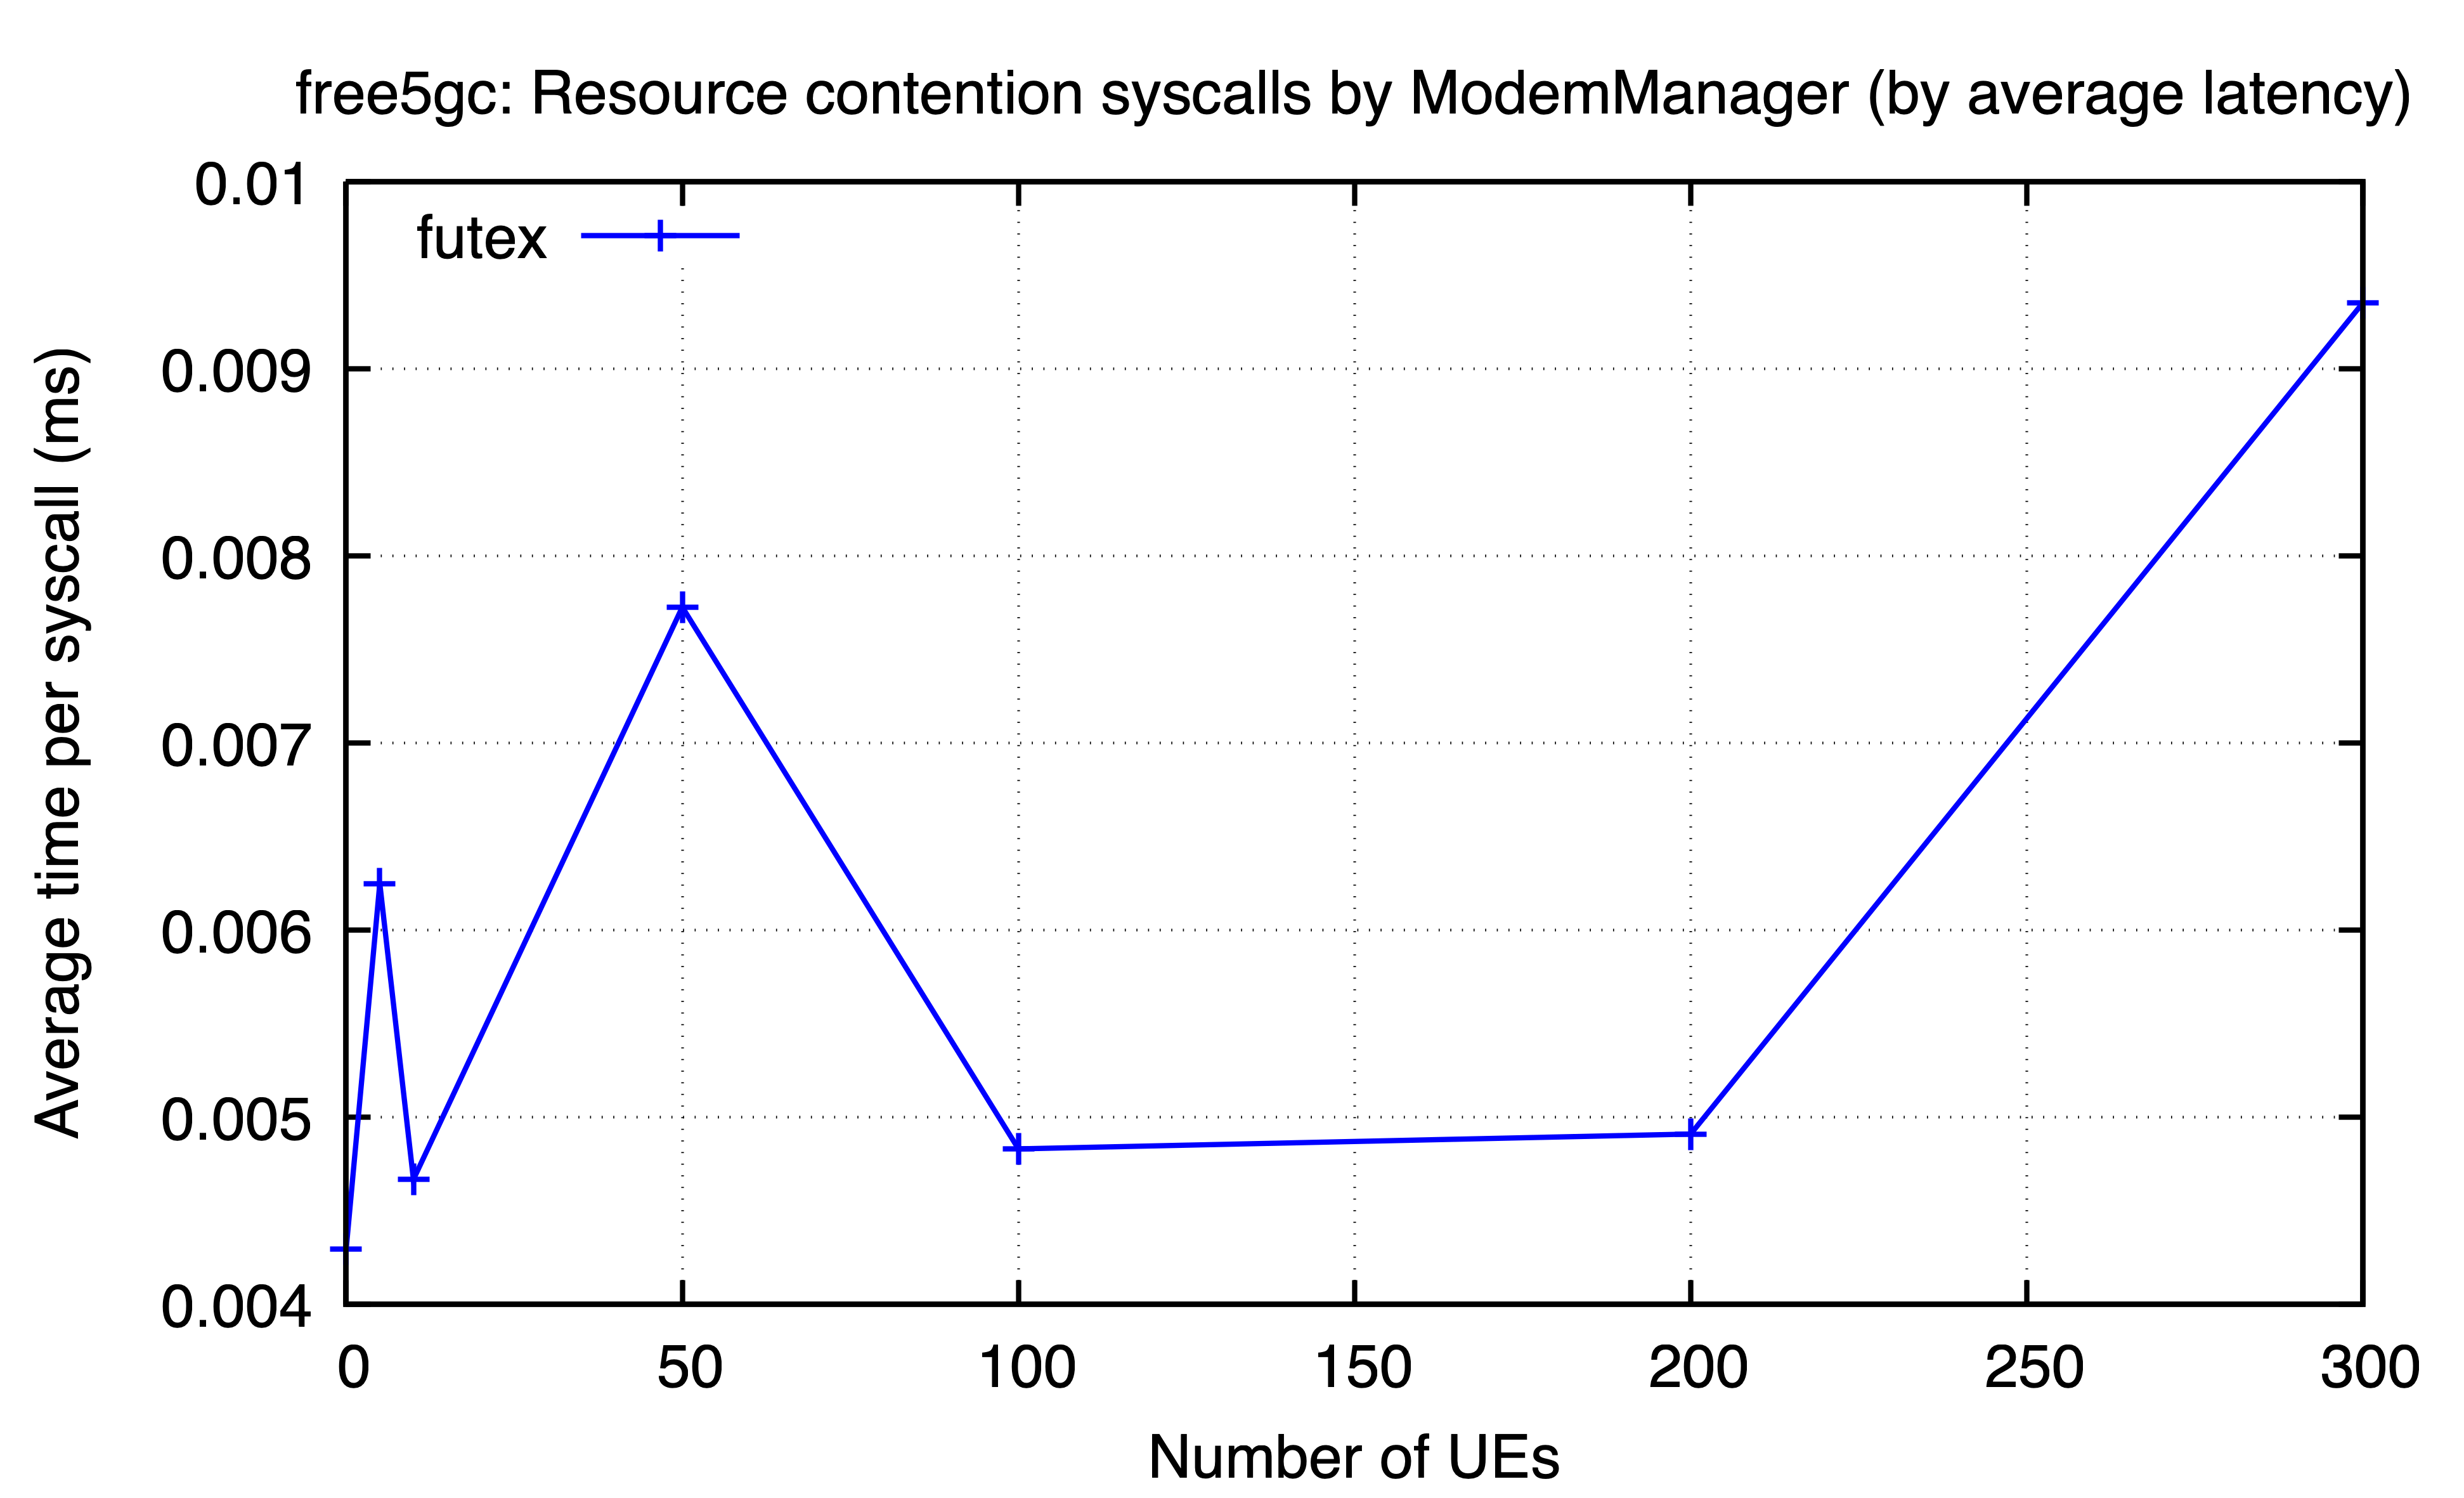

The table this chart was drawn from, first rows:
ues, futex
0, 0.004297
5, 0.006249
10, 0.004668
50, 0.007726
100, 0.004831
200, 0.00491
300, 0.009352
